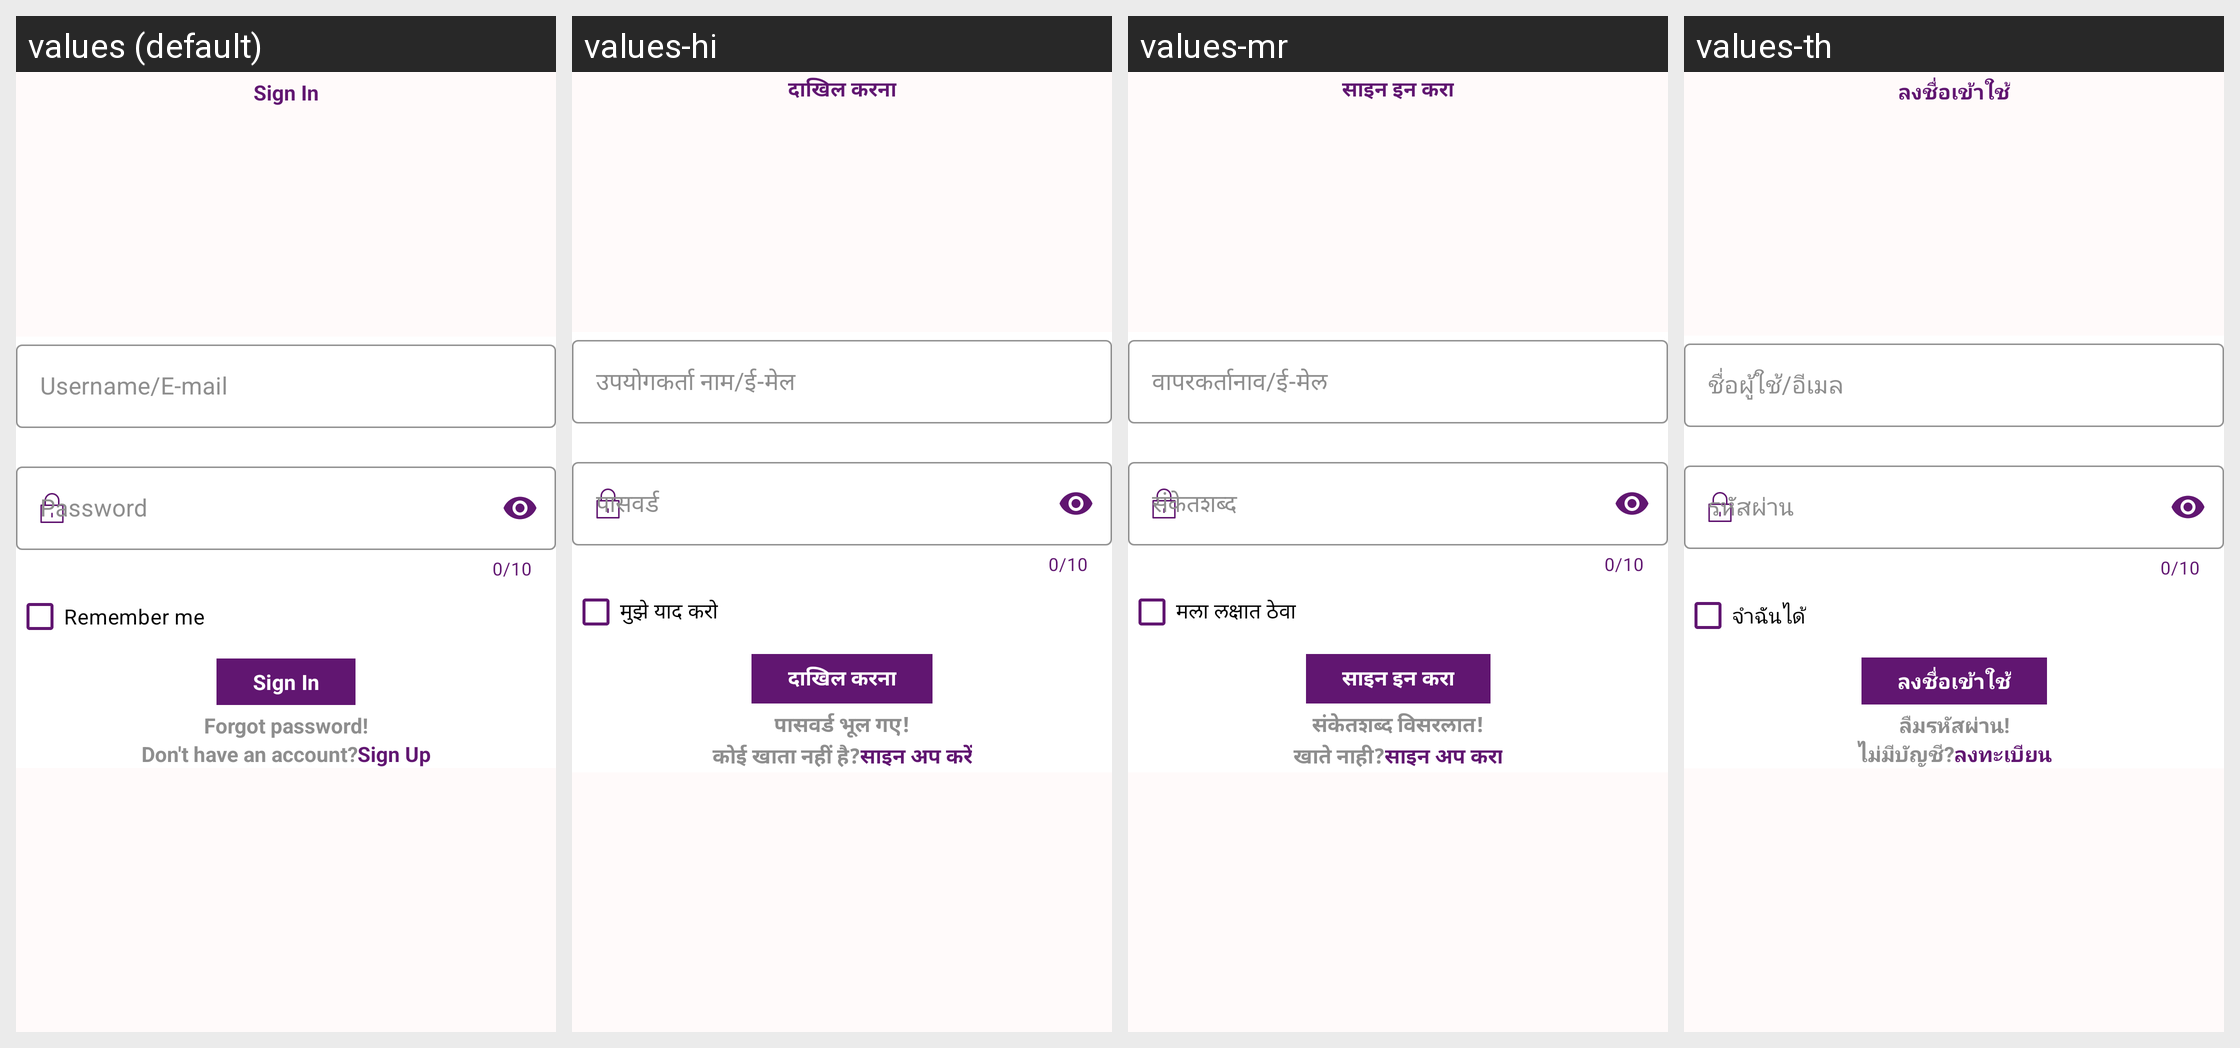

Locale-by-locale string values for the Android screen shown in this grid:
Android screen res/layout/activity_sign_in.xml rendered under 4 locales, left to right: values (default), values-hi, values-mr, values-th. Device: Nexus 5 (rendered at 1080×1920; each locale shown at half size, 540×960, under a caption strip naming it); theme Theme.ToDoList.
Other locales in the repository, not shown: values-af, values-ar, values-bg, values-bho, values-bn, values-cs, values-da, values-de, values-el, values-es, values-fa, values-fi, values-fr, values-gn, values-ha, values-hu, values-id, values-it, values-iw, values-ja, values-ko, values-ms, values-my, values-nl, values-om, values-pl, values-pt, values-qu, values-ro, values-ru, values-sr, values-sv, values-sw, values-ta, values-te, values-tl, values-tr, values-uk, values-ur, values-vi, values-yo, values-zh-rCN, values-zh-rTW, values-zu.
Strings drawn on this screen, with the default value and each locale's value (text and hints the layout hard-codes, and strings that could not be matched under every locale, appear in the picture but are not listed):

sign_in_text
  values: Sign In
  values-hi: दाखिल करना
  values-mr: साइन इन करा
  values-th: ลงชื่อเข้าใช้

username_e_mail_text
  values: Username/E-mail
  values-hi: उपयोगकर्ता नाम/ई-मेल
  values-mr: वापरकर्तानाव/ई-मेल
  values-th: ชื่อผู้ใช้/อีเมล

password_text
  values: Password
  values-hi: पासवर्ड
  values-mr: संकेतशब्द
  values-th: รหัสผ่าน

remember_me_text
  values: Remember me
  values-hi: मुझे याद करो
  values-mr: मला लक्षात ठेवा
  values-th: จำฉันได้

forgot_password_text
  values: Forgot password!
  values-hi: पासवर्ड भूल गए!
  values-mr: संकेतशब्द विसरलात!
  values-th: ลืมรหัสผ่าน!

don_t_have_an_account_text
  values: Don't have an account?
  values-hi: कोई खाता नहीं है?
  values-mr: खाते नाही?
  values-th: ไม่มีบัญชี?

sign_up_text
  values: Sign Up
  values-hi: साइन अप करें
  values-mr: साइन अप करा
  values-th: ลงทะเบียน
